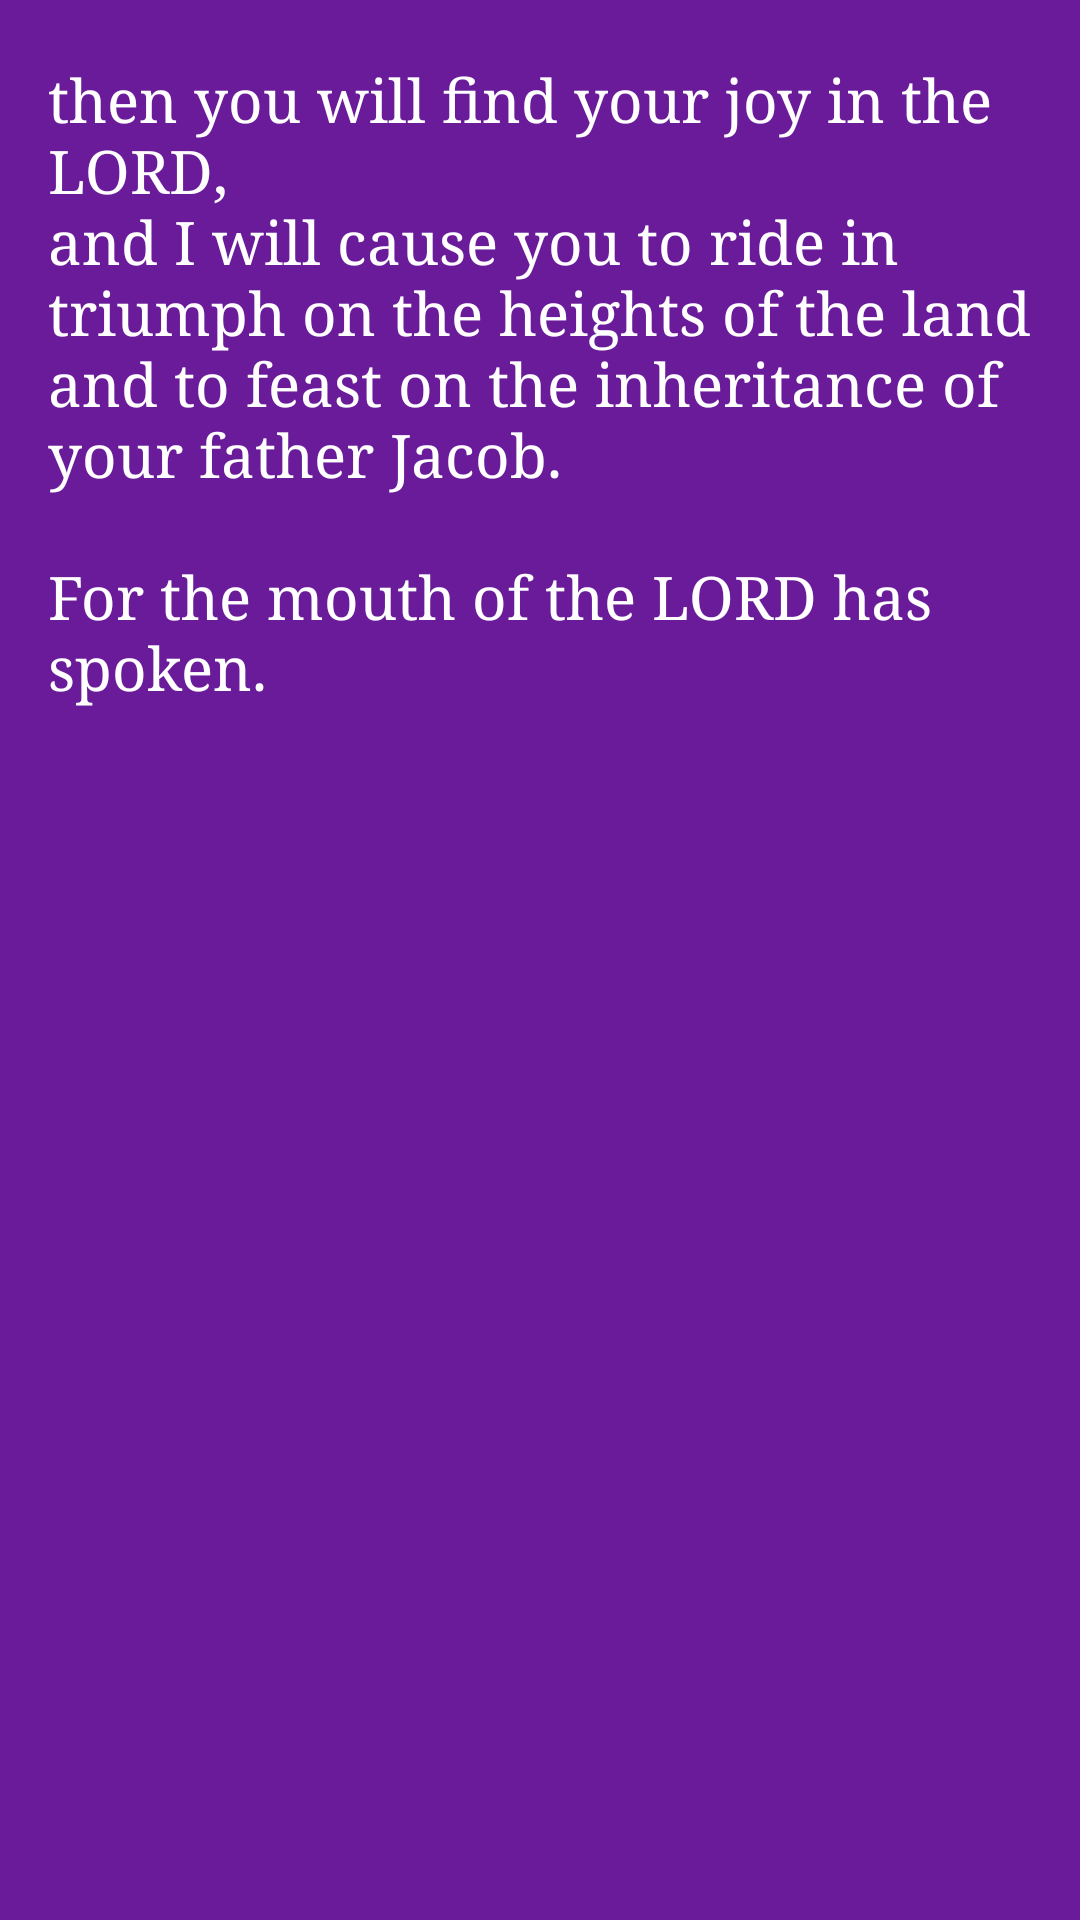

Here is an Android app screen rendered from its layout file. Give the layout XML and the strings, colors and styles it references.
<!-- AndroidManifest.xml: application theme purple -->
<!-- res/layout/intro_view5b.xml -->
<?xml version="1.0" encoding="utf-8"?>
<RelativeLayout xmlns:android="http://schemas.android.com/apk/res/android"
    android:layout_width="match_parent"
    android:layout_height="match_parent"
    android:background="@color/purple800">
    <TextView
        android:layout_width="wrap_content"
        android:layout_height="wrap_content"
        android:layout_marginTop="20dp"
        android:paddingLeft="16dp"
        android:paddingRight="16dp"
        android:text="@string/intro_5b"
        android:textColor="@android:color/white"
        android:fontFamily="serif"
        android:textSize="20sp" />
</RelativeLayout>
<!-- resources referenced by this layout -->
<resources>
  <color name="purple800">#6a1b9a</color>
  <string name="intro_5b">then you will find your joy in the LORD,\nand I will cause you to ride in triumph on the heights of the land\nand to feast on the inheritance of your father Jacob.\n\nFor the mouth of the LORD has spoken.</string>
  <style name="purple" parent="Theme.AppCompat.Light.NoActionBar">
          <item name="colorPrimary">@color/colorPrimary</item>
          <item name="colorPrimaryDark">@color/colorPrimaryDark</item>
          <item name="android:navigationBarColor">@android:color/background_dark</item>
      </style>
  <color name="colorPrimary">#3f51b5</color>
  <color name="colorPrimaryDark">#303F9F</color>
</resources>
